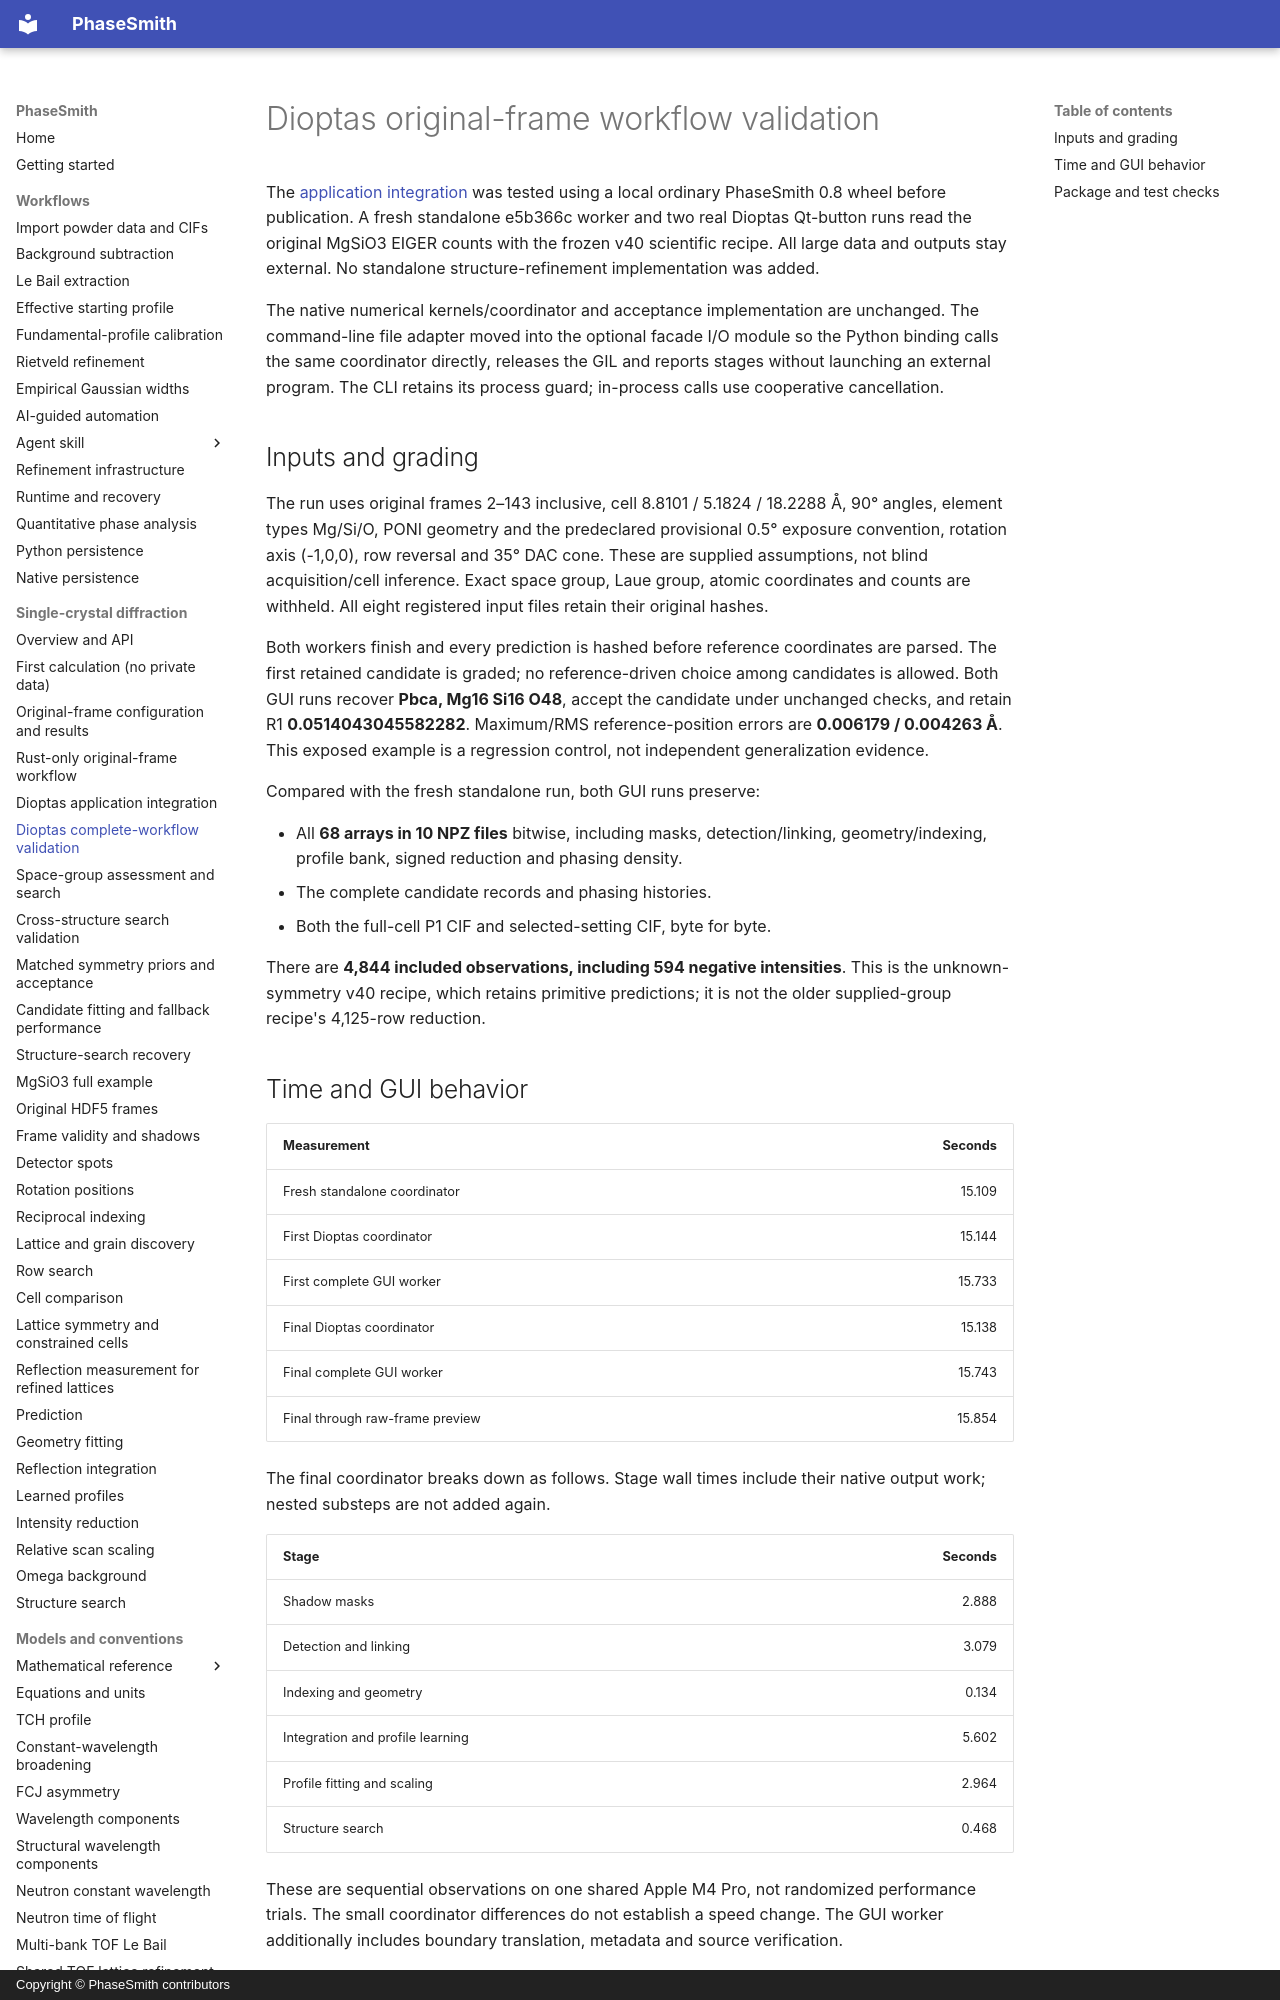

repository: CPrescher/PhaseSmith · page: dioptas-native-validation/index.html · generator: mkdocs · copyright: Copyright © PhaseSmith contributors

# Dioptas original-frame workflow validation

The [application integration](dioptas-native-workflow.md) was tested using a local
ordinary PhaseSmith 0.8 wheel before publication. A fresh standalone e5b366c
worker and two real Dioptas Qt-button runs read the original MgSiO3 EIGER counts
with the frozen v40 scientific recipe. All large data and outputs stay external.
No standalone structure-refinement implementation was added.

The native numerical kernels/coordinator and acceptance implementation are
unchanged. The command-line file adapter moved into the optional facade I/O
module so the Python binding calls the same coordinator directly, releases the
GIL and reports stages without launching an external program. The CLI retains
its process guard; in-process calls use cooperative cancellation.

## Inputs and grading

The run uses original frames 2–143 inclusive, cell 8.8101 / 5.1824 / 18.2288 Å,
90° angles, element types Mg/Si/O, PONI geometry and the predeclared provisional
0.5° exposure convention, rotation axis (-1,0,0), row reversal and 35° DAC cone.
These are supplied assumptions, not blind acquisition/cell inference. Exact
space group, Laue group, atomic coordinates and counts are withheld. All eight
registered input files retain their original hashes.

Both workers finish and every prediction is hashed before reference coordinates
are parsed. The first retained candidate is graded; no reference-driven choice
among candidates is allowed. Both GUI runs recover **Pbca, Mg16 Si16 O48**, accept
the candidate under unchanged checks, and retain R1 **0.0514043045582282**.
Maximum/RMS reference-position errors are **0.006179 / 0.004263 Å**. This exposed
example is a regression control, not independent generalization evidence.

Compared with the fresh standalone run, both GUI runs preserve:

- All **68 arrays in 10 NPZ files** bitwise, including masks, detection/linking,
  geometry/indexing, profile bank, signed reduction and phasing density.
- The complete candidate records and phasing histories.
- Both the full-cell P1 CIF and selected-setting CIF, byte for byte.

There are **4,844 included observations, including 594 negative intensities**.
This is the unknown-symmetry v40 recipe, which retains primitive predictions;
it is not the older supplied-group recipe's 4,125-row reduction.
